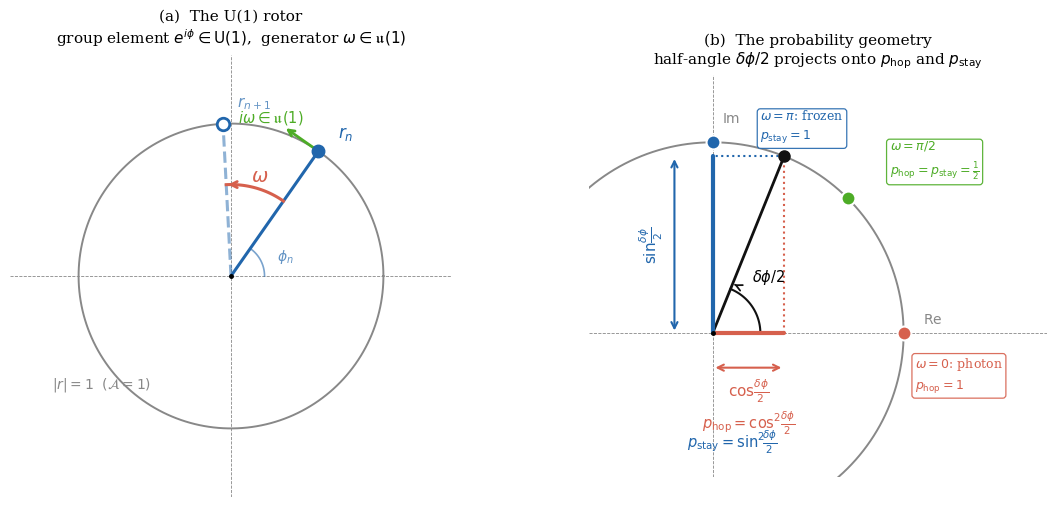

Write the Python code that produced this figure. (Note: this script raises an exception after producing the figure.)
"""
phase_rotor_diagram.py
Two-panel figure of the U(1) phase rotor.

Left:  The group/algebra geometry — the rotor as a clock hand on U(1),
       with the algebra generator omega as the arc between ticks.
Right: The probability geometry — how the half-angle delta_phi/2
       projects onto p_hop and p_stay, with three special cases marked.

Output: figures/phase_rotor_diagram.pdf
"""

import numpy as np
import matplotlib
matplotlib.use('Agg')
import matplotlib.pyplot as plt
import matplotlib.patches as mpatches
from matplotlib.patches import Arc, FancyArrowPatch
import matplotlib.patheffects as pe

# ── Style ─────────────────────────────────────────────────────────────────────
plt.rcParams.update({
    'font.family':      'serif',
    'font.size':        11,
    'axes.linewidth':   0.8,
    'text.usetex':      False,
})

BLUE   = '#2166ac'
RED    = '#d6604d'
GREEN  = '#4dac26'
ORANGE = '#f4a582'
GREY   = '#888888'
BLACK  = '#111111'

fig, (ax1, ax2) = plt.subplots(1, 2, figsize=(11, 5.2))
fig.subplots_adjust(left=0.03, right=0.98, top=0.91, bottom=0.06, wspace=0.28)


# ═════════════════════════════════════════════════════════════════════════════
# LEFT PANEL: The U(1) clock — group element and algebra generator
# ═════════════════════════════════════════════════════════════════════════════

ax = ax1

# Unit circle
theta_full = np.linspace(0, 2*np.pi, 400)
ax.plot(np.cos(theta_full), np.sin(theta_full), color=GREY, lw=1.4, zorder=1)

# Axes (light)
ax.axhline(0, color=GREY, lw=0.6, ls='--', zorder=0)
ax.axvline(0, color=GREY, lw=0.6, ls='--', zorder=0)

# Current rotor state r_n
phi_n = np.radians(55)
ax.plot([0, np.cos(phi_n)], [0, np.sin(phi_n)],
        color=BLUE, lw=2.2, zorder=3)
ax.plot(np.cos(phi_n), np.sin(phi_n), 'o',
        color=BLUE, ms=9, zorder=4, label=r'$r_n = e^{i\phi_n}$')

# Next rotor state r_{n+1}
omega = np.radians(38)
phi_n1 = phi_n + omega
ax.plot([0, np.cos(phi_n1)], [0, np.sin(phi_n1)],
        color=BLUE, lw=2.2, ls='--', zorder=3, alpha=0.5)
ax.plot(np.cos(phi_n1), np.sin(phi_n1), 'o',
        color=BLUE, ms=9, zorder=4, mfc='white', mew=2,
        label=r'$r_{n+1} = e^{i(\phi_n+\omega)}$')

# Arc showing omega
arc_theta = np.linspace(phi_n, phi_n1, 60)
arc_r = 0.60
ax.plot(arc_r*np.cos(arc_theta), arc_r*np.sin(arc_theta),
        color=RED, lw=2.2, zorder=4)
# Arrow tip on arc
ax.annotate('', xy=(arc_r*np.cos(phi_n1-0.02), arc_r*np.sin(phi_n1-0.02)),
            xytext=(arc_r*np.cos(phi_n1-0.08), arc_r*np.sin(phi_n1-0.08)),
            arrowprops=dict(arrowstyle='->', color=RED, lw=2.0))
# omega label at arc midpoint
mid = (phi_n + phi_n1) / 2
ax.text(0.68*np.cos(mid), 0.68*np.sin(mid), r'$\omega$',
        color=RED, fontsize=14, ha='center', va='center', fontweight='bold')

# Tangent vector i*omega at r_n (Lie algebra lives in tangent space)
tang_angle = phi_n + np.pi/2   # tangent direction
tang_len   = 0.28
ax.annotate('', xy=(np.cos(phi_n) + tang_len*np.cos(tang_angle),
                    np.sin(phi_n) + tang_len*np.sin(tang_angle)),
            xytext=(np.cos(phi_n), np.sin(phi_n)),
            arrowprops=dict(arrowstyle='->', color=GREEN, lw=2.0))
ax.text(np.cos(phi_n) + (tang_len+0.10)*np.cos(tang_angle),
        np.sin(phi_n) + (tang_len+0.10)*np.sin(tang_angle),
        r'$i\omega \in \mathfrak{u}(1)$',
        color=GREEN, fontsize=10.5, ha='center', va='center')

# A=1 annotation on circle
ax.text(np.cos(np.radians(220))*1.11, np.sin(np.radians(220))*1.11,
        r'$|r|=1$  $(\mathcal{A}=1)$',
        color=GREY, fontsize=10, ha='center', va='center',
        style='italic')

# Labels for r_n and r_{n+1}
ax.text(np.cos(phi_n) + 0.13, np.sin(phi_n) + 0.09,
        r'$r_n$', color=BLUE, fontsize=12, fontweight='bold')
ax.text(np.cos(phi_n1) + 0.09, np.sin(phi_n1) + 0.11,
        r'$r_{n+1}$', color=BLUE, fontsize=11, alpha=0.7)

# phi_n angle arc (from real axis)
phi_arc = np.linspace(0, phi_n, 50)
ax.plot(0.22*np.cos(phi_arc), 0.22*np.sin(phi_arc), color=BLUE, lw=1.2, alpha=0.6)
ax.text(0.30, 0.10, r'$\phi_n$', color=BLUE, fontsize=10, alpha=0.7)

# Origin dot
ax.plot(0, 0, 'k.', ms=5, zorder=5)

ax.set_xlim(-1.45, 1.45)
ax.set_ylim(-1.45, 1.45)
ax.set_aspect('equal')
ax.axis('off')
ax.set_title('(a)  The U(1) rotor\n'
             r'group element $e^{i\phi} \in \mathrm{U}(1)$,'
             r'  generator $\omega \in \mathfrak{u}(1)$',
             fontsize=11, pad=8)


# ═════════════════════════════════════════════════════════════════════════════
# RIGHT PANEL: The probability geometry — half-angle projection
# ═════════════════════════════════════════════════════════════════════════════

ax = ax2

# Unit circle
ax.plot(np.cos(theta_full), np.sin(theta_full), color=GREY, lw=1.4, zorder=1)

# Axes
ax.axhline(0, color=GREY, lw=0.6, ls='--', zorder=0)
ax.axvline(0, color=GREY, lw=0.6, ls='--', zorder=0)

# The half-angle point for a generic delta_phi
dphi = np.radians(68)       # representative delta_phi/2
half = dphi                  # we're plotting the half-angle directly

pt = np.array([np.cos(half), np.sin(half)])

# Radial line to the half-angle point
ax.plot([0, pt[0]], [0, pt[1]], color=BLACK, lw=2.0, zorder=3)
ax.plot(*pt, 'o', color=BLACK, ms=8, zorder=4)

# Projection onto real axis -> cos(delta_phi/2) -> p_hop
ax.plot([pt[0], pt[0]], [0, pt[1]], color=RED, lw=1.5, ls=':', zorder=2)
ax.plot([0, pt[0]], [0, 0], color=RED, lw=3.0, zorder=3, solid_capstyle='round')
ax.annotate('', xy=(pt[0], -0.18), xytext=(0, -0.18),
            arrowprops=dict(arrowstyle='<->', color=RED, lw=1.5))
ax.text(pt[0]/2, -0.30,
        r'$\cos\!\frac{\delta\phi}{2}$', color=RED,
        fontsize=11, ha='center', va='center')
ax.text(pt[0]/2, -0.47,
        r'$p_\mathrm{hop} = \cos^2\!\frac{\delta\phi}{2}$',
        color=RED, fontsize=10.5, ha='center', va='center')

# Projection onto imaginary axis -> sin(delta_phi/2) -> p_stay
ax.plot([pt[0], 0], [pt[1], pt[1]], color=BLUE, lw=1.5, ls=':', zorder=2)
ax.plot([0, 0], [0, pt[1]], color=BLUE, lw=3.0, zorder=3, solid_capstyle='round')
ax.annotate('', xy=(-0.20, pt[1]), xytext=(-0.20, 0),
            arrowprops=dict(arrowstyle='<->', color=BLUE, lw=1.5))
ax.text(-0.32, pt[1]/2,
        r'$\sin\!\frac{\delta\phi}{2}$',
        color=BLUE, fontsize=11, ha='center', va='center', rotation=90)
# p_stay label below the circle, left side
ax.text(0.10, -0.57,
        r'$p_\mathrm{stay} = \sin^2\!\!\frac{\delta\phi}{2}$',
        color=BLUE, fontsize=10.5, ha='center', va='center')

# Half-angle arc
half_arc = np.linspace(0, half, 60)
ax.plot(0.25*np.cos(half_arc), 0.25*np.sin(half_arc),
        color=BLACK, lw=1.5)
ax.annotate('', xy=(0.28*np.cos(half-0.03), 0.28*np.sin(half-0.03)),
            xytext=(0.28*np.cos(half-0.10), 0.28*np.sin(half-0.10)),
            arrowprops=dict(arrowstyle='->', color=BLACK, lw=1.3))
ax.text(0.35*np.cos(half/2), 0.35*np.sin(half/2)+0.05,
        r'$\delta\phi/2$', fontsize=10.5, ha='center', va='bottom')

# Three special cases
specials = [
    (0.0,      r'$\omega{=}0$: photon'+'\n'+r'$p_\mathrm{hop}{=}1$',
     RED,   0.06, -0.22),
    (np.pi/4,  r'$\omega{=}\pi/2$'+'\n'+r'$p_\mathrm{hop}{=}p_\mathrm{stay}{=}\frac{1}{2}$',
     GREEN, 0.22,  0.20),
    (np.pi/2,  r'$\omega{=}\pi$: frozen'+'\n'+r'$p_\mathrm{stay}{=}1$',
     BLUE,  0.25,  0.08),
]
for angle, label, color, dx, dy in specials:
    px, py = np.cos(angle), np.sin(angle)
    ax.plot(px, py, 'o', color=color, ms=10, zorder=5,
            mec='white', mew=1.5)
    ax.text(px+dx, py+dy, label, color=color, fontsize=9,
            ha='left', va='center', linespacing=1.5,
            bbox=dict(boxstyle='round,pad=0.25', fc='white', ec=color,
                      alpha=0.90, lw=0.9))

# Axis labels
ax.text(1.10, 0.05, r'$\mathrm{Re}$', fontsize=10, color=GREY)
ax.text(0.05, 1.10, r'$\mathrm{Im}$', fontsize=10, color=GREY)

# Origin
ax.plot(0, 0, 'k.', ms=5, zorder=5)

ax.set_xlim(-0.65, 1.75)
ax.set_ylim(-0.75, 1.35)
ax.set_aspect('equal')
ax.axis('off')
ax.set_title('(b)  The probability geometry\n'
             r'half-angle $\delta\phi/2$ projects onto $p_\mathrm{hop}$ and $p_\mathrm{stay}$',
             fontsize=11, pad=8)


# ── Save ──────────────────────────────────────────────────────────────────────
import os
out = os.path.join(os.path.dirname(os.path.abspath(__file__)),
                   'phase_rotor_diagram.pdf')
fig.savefig(out, bbox_inches='tight', dpi=150)
print(f'Saved: {out}')

out_png = out.replace('.pdf', '.png')
fig.savefig(out_png, bbox_inches='tight', dpi=150)
print(f'Saved: {out_png}')
